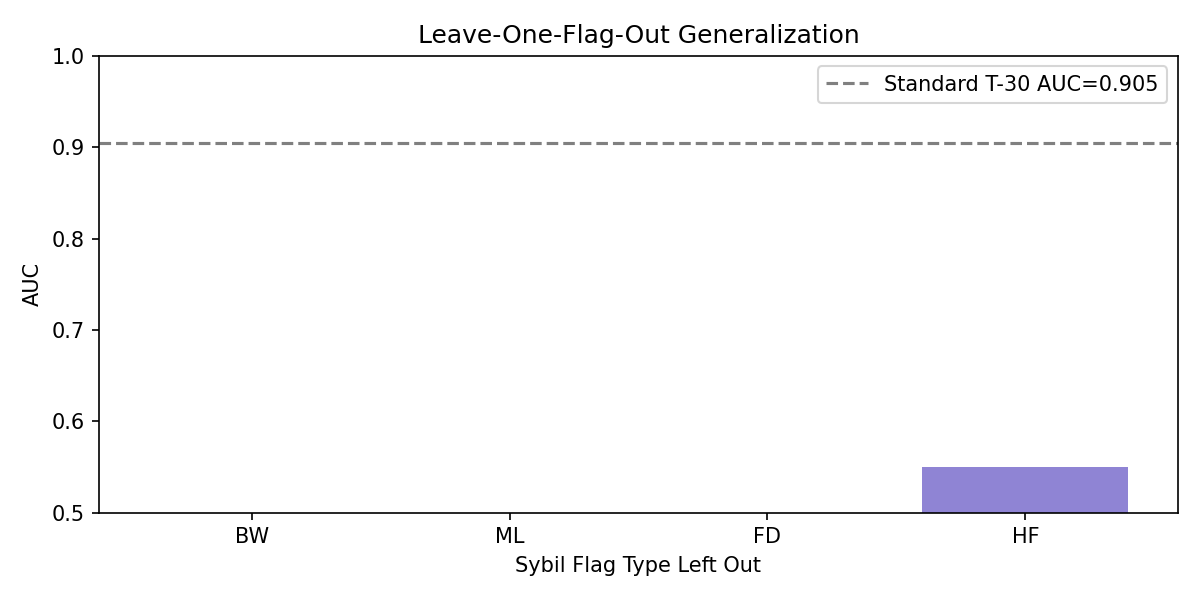

The table this chart was drawn from, first rows:
flag_left_out, test_n_sybil, auc
BW, 12428, 0.0474
ML, 1818, 0.2405
FD, 14166, 0.1096
HF, 1704, 0.5503
